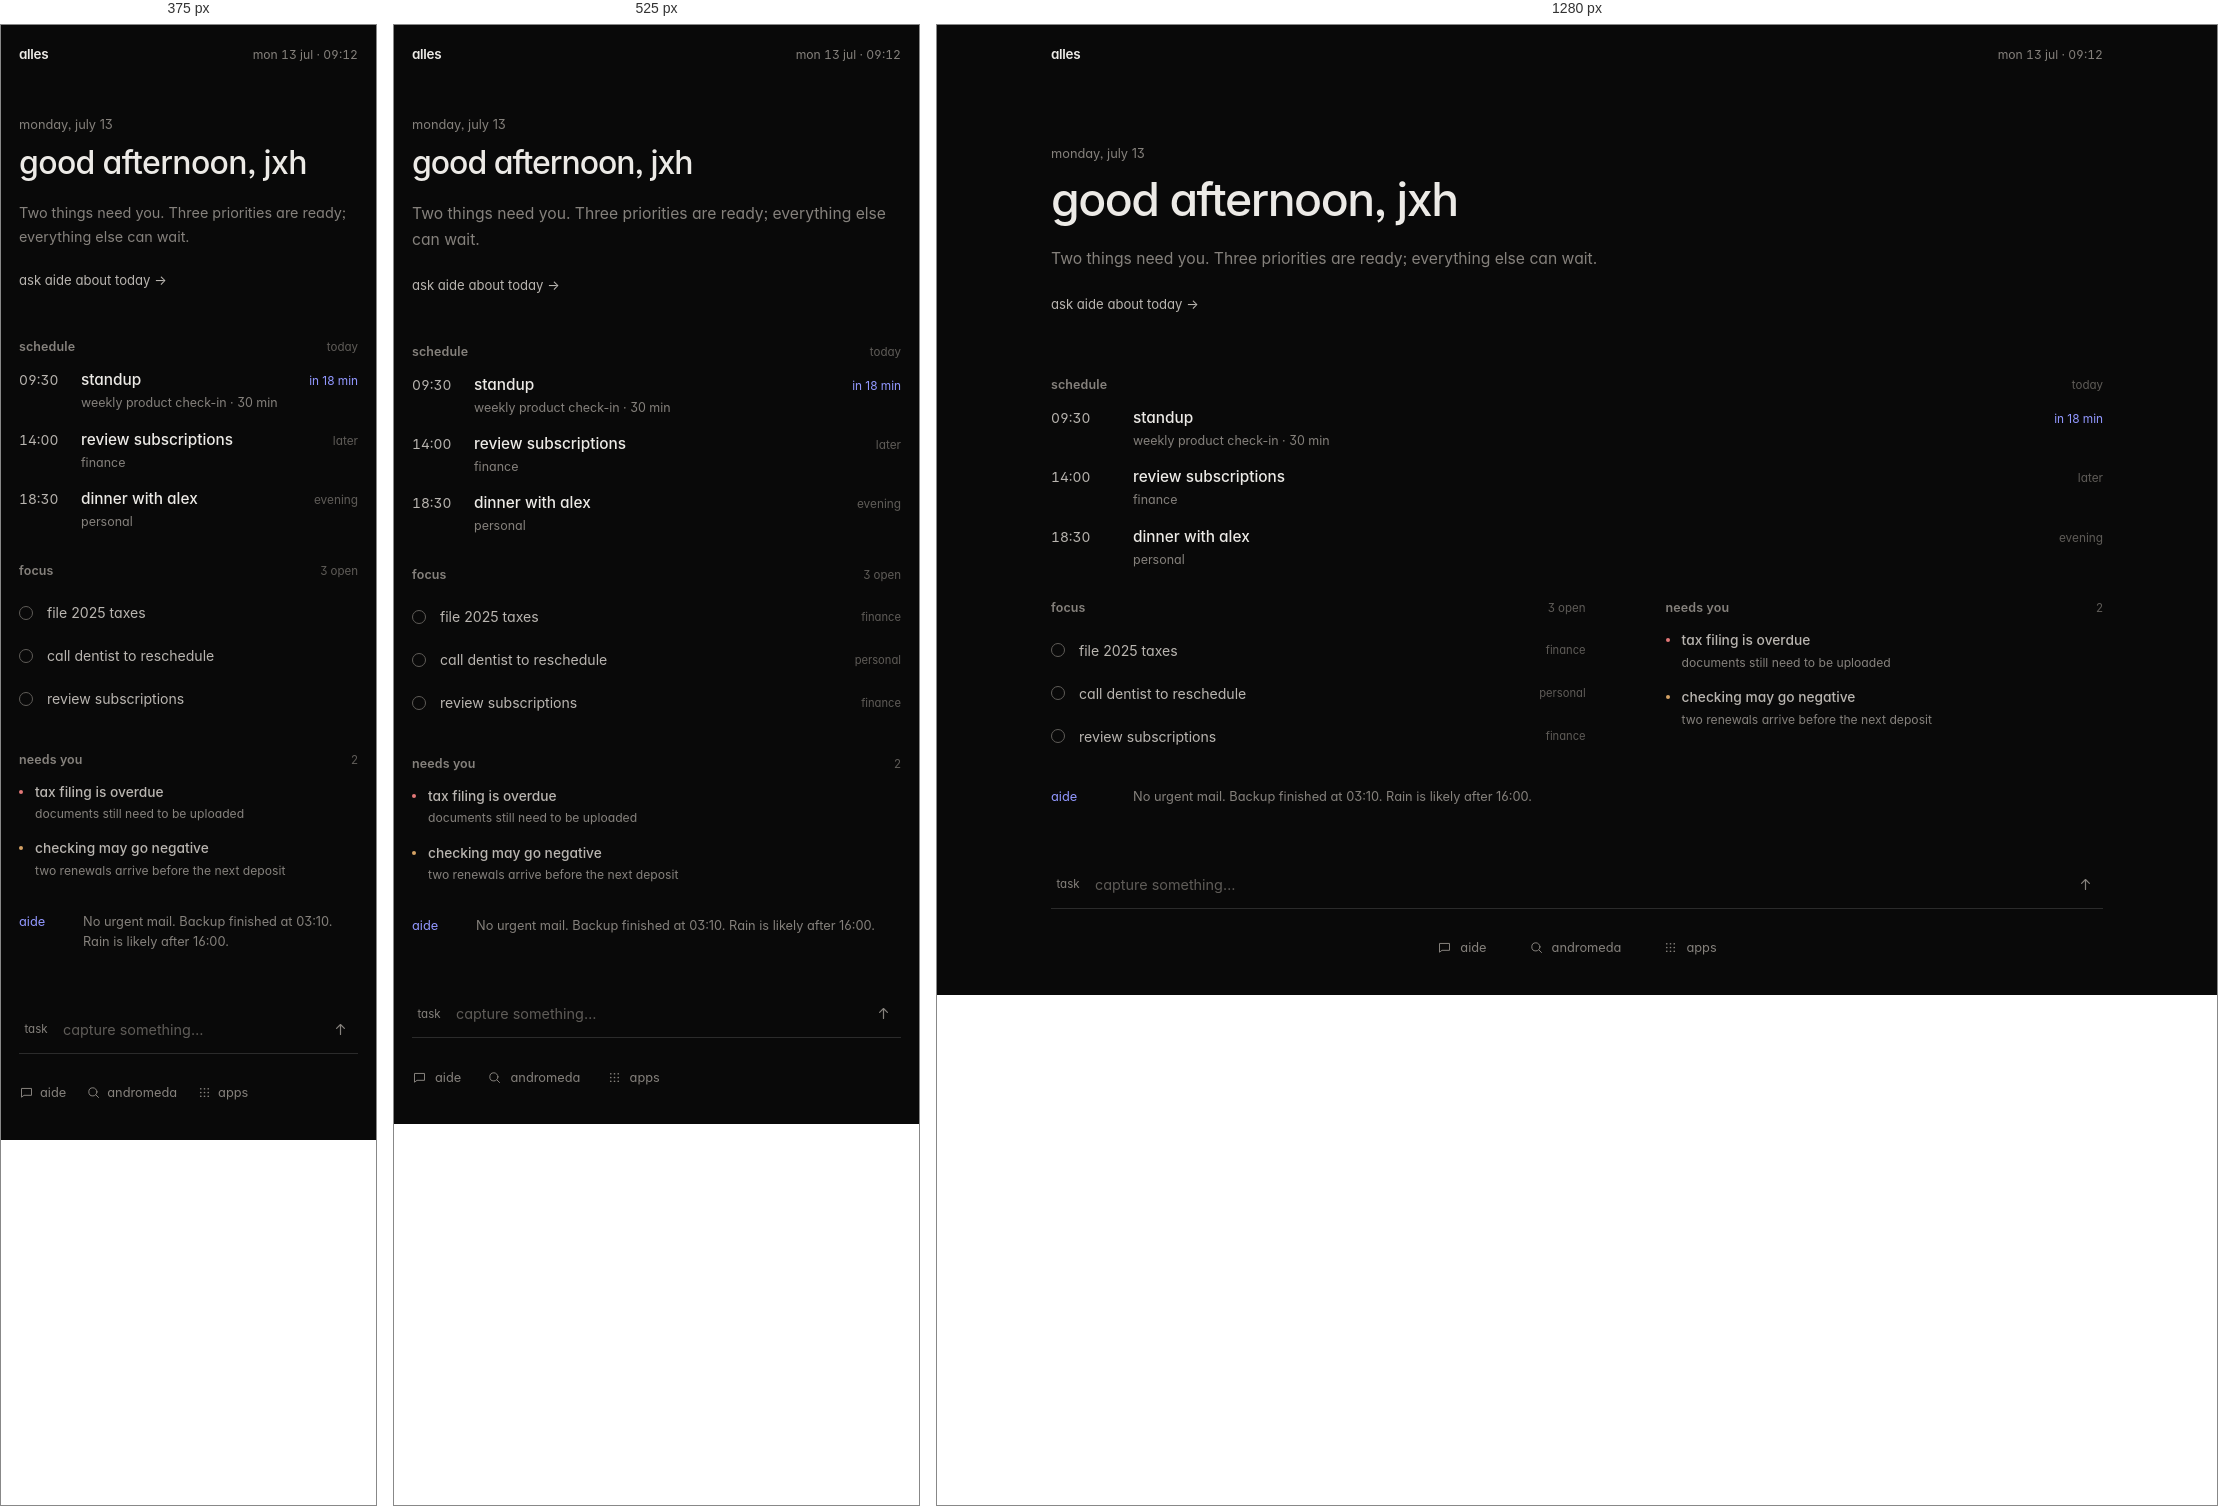
Rendered at 375 px, 525 px and 1280 px, left to right.

<!-- file: home.html -->
<!doctype html>
<html lang="en">
<head>
  <meta charset="utf-8">
  <meta name="viewport" content="width=device-width, initial-scale=1">
  <meta name="description" content="Ultraminimal KOKUEN Home starter for Alles.">
  <title>Alles Home - KOKUEN starter</title>
  <style>
    :root {
      color-scheme: dark;
      --bg: #090909;
      --text: #eceae6;
      --soft: #b9b5b0;
      --muted: #85817c;
      --quiet: #5f5c58;
      --line: #2b2b2b;
      --raised: #151515;
      --accent: #9298ff;
      --warning: #d5a265;
      --danger: #e37878;
      --ease: cubic-bezier(0.2, 0.7, 0.2, 1);
    }

    * { box-sizing: border-box; margin: 0; padding: 0; }

    html,
    body {
      min-height: 100%;
      background: var(--bg);
      color: var(--text);
      font-family: var(--font-family, "Inter", -apple-system, BlinkMacSystemFont, "Segoe UI", sans-serif);
      font-feature-settings: "cv11", "ss01", "ss03";
      -webkit-font-smoothing: antialiased;
    }

    body { min-height: 100dvh; }
    button, input, a { font: inherit; }
    button { appearance: none; color: inherit; }

    .skip-link {
      position: fixed;
      top: 10px;
      left: 10px;
      z-index: 5;
      padding: 7px 9px;
      border: 1px solid var(--line);
      border-radius: 3px;
      background: var(--raised);
      color: var(--text);
      font-size: 0.78rem;
      transform: translateY(-160%);
    }

    .skip-link:focus { transform: translateY(0); }

    .shell {
      width: min(1120px, 100%);
      min-height: 100dvh;
      margin: 0 auto;
      padding: 0 clamp(20px, 3vw, 34px) 28px;
    }

    .topbar {
      min-height: 58px;
      display: flex;
      align-items: center;
      justify-content: space-between;
      color: var(--muted);
      font-size: 0.76rem;
    }

    .wordmark {
      color: var(--text);
      font-size: 0.84rem;
      font-weight: 620;
      letter-spacing: -0.02em;
    }

    .clock { font-variant-numeric: tabular-nums; }

    main { padding-top: clamp(40px, 7vh, 64px); }

    .hero { max-width: 650px; }

    .date {
      display: block;
      margin-bottom: 13px;
      color: var(--muted);
      font-size: 0.8rem;
    }

    h1 {
      font-size: clamp(2rem, 5vw, 2.9rem);
      font-weight: 500;
      letter-spacing: -0.032em;
      line-height: 1.12;
      text-wrap: balance;
    }

    .summary {
      max-width: 560px;
      margin-top: 20px;
      color: var(--muted);
      font-size: 0.98rem;
      line-height: 1.65;
      text-wrap: pretty;
    }

    .ask-aide {
      min-height: 38px;
      margin-top: 13px;
      border: 0;
      background: transparent;
      color: var(--soft);
      font-size: 0.82rem;
      cursor: pointer;
    }

    .ask-aide:hover { color: var(--text); }

    .day {
      display: grid;
      gap: 32px;
      margin-top: clamp(40px, 6vh, 56px);
    }

    .section-head {
      display: flex;
      align-items: baseline;
      justify-content: space-between;
      gap: 16px;
      margin-bottom: 16px;
    }

    h2 {
      color: var(--muted);
      font-size: 0.78rem;
      font-weight: 560;
      letter-spacing: 0.01em;
    }

    .section-meta {
      color: var(--quiet);
      font-size: 0.72rem;
    }

    .schedule { display: grid; gap: 18px; }

    .event {
      display: grid;
      grid-template-columns: 64px minmax(0, 1fr) auto;
      align-items: baseline;
      gap: 18px;
    }

    .event time {
      color: var(--soft);
      font-size: 0.86rem;
      font-variant-numeric: tabular-nums;
    }

    .event strong {
      display: block;
      font-size: 0.96rem;
      font-weight: 530;
      line-height: 1.3;
    }

    .event small {
      display: block;
      margin-top: 4px;
      color: var(--muted);
      font-size: 0.78rem;
      line-height: 1.4;
    }

    .event-state {
      color: var(--quiet);
      font-size: 0.74rem;
      white-space: nowrap;
    }

    .event:first-child .event-state { color: var(--accent); }

    .lower-grid {
      display: grid;
      grid-template-columns: minmax(0, 1.1fr) minmax(230px, 0.9fr);
      gap: clamp(44px, 8vw, 80px);
    }

    .task-list,
    .attention-list { list-style: none; }

    .task-list { display: grid; gap: 5px; }

    .task-row {
      min-height: 38px;
      display: grid;
      grid-template-columns: 18px minmax(0, 1fr) auto;
      align-items: center;
      gap: 10px;
    }

    .task-check {
      width: 14px;
      height: 14px;
      border: 1px solid var(--quiet);
      border-radius: 50%;
      background: transparent;
      cursor: pointer;
    }

    .task-check:hover { border-color: var(--soft); }

    .task-check[aria-pressed="true"] {
      border-color: var(--accent);
      background: var(--accent);
      box-shadow: inset 0 0 0 3px var(--bg);
    }

    .task-title {
      overflow: hidden;
      color: var(--soft);
      font-size: 0.88rem;
      text-overflow: ellipsis;
      white-space: nowrap;
    }

    .task-source {
      color: var(--quiet);
      font-size: 0.7rem;
    }

    .task-row.done .task-title {
      color: var(--quiet);
      text-decoration: line-through;
    }

    .attention-list { display: grid; gap: 16px; }

    .attention-item {
      display: grid;
      grid-template-columns: 6px minmax(0, 1fr);
      gap: 10px;
    }

    .attention-mark {
      width: 4px;
      height: 4px;
      margin-top: 7px;
      border-radius: 50%;
      background: var(--warning);
    }

    .attention-item.urgent .attention-mark { background: var(--danger); }

    .attention-item strong {
      display: block;
      color: var(--soft);
      font-size: 0.86rem;
      font-weight: 540;
      line-height: 1.35;
    }

    .attention-item small {
      display: block;
      margin-top: 4px;
      color: var(--muted);
      font-size: 0.76rem;
      line-height: 1.5;
    }

    .brief {
      display: grid;
      grid-template-columns: 64px minmax(0, 1fr);
      gap: 18px;
      color: var(--muted);
      font-size: 0.8rem;
      line-height: 1.55;
    }

    .brief-label { color: var(--accent); }

    .capture-wrap { margin-top: clamp(38px, 6vh, 54px); }

    .capture {
      min-height: 48px;
      display: grid;
      grid-template-columns: auto minmax(0, 1fr) auto;
      align-items: center;
      gap: 10px;
      border-bottom: 1px solid var(--line);
      transition: border-color 140ms var(--ease);
    }

    .capture:focus-within { border-color: var(--muted); }

    .capture-mode {
      min-width: 34px;
      min-height: 34px;
      border: 0;
      background: transparent;
      color: var(--muted);
      font-size: 0.72rem;
      cursor: pointer;
    }

    .capture-mode:hover { color: var(--text); }

    .capture input {
      min-width: 0;
      height: 47px;
      border: 0;
      outline: 0;
      background: transparent;
      color: var(--text);
      font-size: 0.9rem;
    }

    .capture input::placeholder { color: var(--quiet); }

    .capture-send {
      width: 36px;
      height: 36px;
      display: grid;
      place-items: center;
      border: 0;
      border-radius: 3px;
      background: transparent;
      color: var(--muted);
      cursor: pointer;
    }

    .capture-send:hover { background: var(--raised); color: var(--text); }
    .capture-send svg { width: 17px; height: 17px; }

    .destinations {
      width: fit-content;
      display: flex;
      align-items: center;
      justify-content: center;
      gap: clamp(22px, 5vw, 42px);
      margin: 20px auto 0;
    }

    .destination {
      min-height: 38px;
      display: inline-flex;
      align-items: center;
      gap: 8px;
      color: var(--muted);
      font-size: 0.8rem;
      text-decoration: none;
      transition: color 130ms var(--ease);
    }

    .destination:hover { color: var(--text); }
    .destination svg { width: 15px; height: 15px; }

    .status {
      position: fixed;
      left: 50%;
      bottom: 16px;
      z-index: 4;
      padding: 8px 10px;
      border: 1px solid var(--line);
      border-radius: 3px;
      background: var(--raised);
      color: var(--soft);
      font-size: 0.76rem;
      opacity: 0;
      transform: translate(-50%, 4px);
      pointer-events: none;
      transition: opacity 140ms var(--ease), transform 140ms var(--ease);
    }

    .status.show { opacity: 1; transform: translate(-50%, 0); }

    :focus-visible { outline: 1px solid var(--accent); outline-offset: 3px; }

    @media (max-width: 660px) {
      .shell { padding-inline: 18px; }
      main { padding-top: 34px; }
      .day { gap: 32px; margin-top: 40px; }
      .lower-grid { grid-template-columns: 1fr; gap: 34px; }
      .event { grid-template-columns: 52px minmax(0, 1fr) auto; gap: 10px; }
      .brief { grid-template-columns: 52px minmax(0, 1fr); gap: 12px; }
      .destinations { justify-content: flex-start; margin-left: 0; }
    }

    @media (max-width: 390px) {
      h1 { font-size: 2rem; letter-spacing: -0.02em; }
      .summary { font-size: 0.9rem; }
      .task-source { display: none; }
      .task-row { grid-template-columns: 18px minmax(0, 1fr); }
      .destinations { gap: 20px; }
      .destination { gap: 6px; }
    }

    @media (prefers-reduced-motion: reduce) {
      *, *::before, *::after { transition-duration: 0.01ms !important; }
    }
  </style>
</head>
<body>
  <a class="skip-link" href="#home">skip to home</a>

  <div class="shell">
    <header class="topbar">
      <span class="wordmark">alles</span>
      <time class="clock" id="live-clock" datetime="2026-07-13T09:12">mon 13 jul · 09:12</time>
    </header>

    <main id="home">
      <header class="hero">
        <time class="date" id="home-date" datetime="2026-07-13">monday, july 13</time>
        <h1 id="home-greeting">good afternoon, jxh</h1>
        <p class="summary" id="home-summary">Two things need you. Three priorities are ready; everything else can wait.</p>
        <button class="ask-aide" id="ask-aide" type="button">ask aide about today →</button>
      </header>

      <div class="day">
        <section aria-labelledby="schedule-title">
          <header class="section-head">
            <h2 id="schedule-title">schedule</h2>
            <span class="section-meta">today</span>
          </header>
          <div class="schedule">
            <article class="event">
              <time id="next-event-time" datetime="2026-07-13T09:30">09:30</time>
              <div><strong>standup</strong><small>weekly product check-in · 30 min</small></div>
              <span class="event-state" id="event-until">in 18 min</span>
            </article>
            <article class="event">
              <time id="later-review" datetime="2026-07-13T14:00">14:00</time>
              <div><strong>review subscriptions</strong><small>finance</small></div>
              <span class="event-state">later</span>
            </article>
            <article class="event">
              <time id="later-dinner" datetime="2026-07-13T18:30">18:30</time>
              <div><strong>dinner with alex</strong><small>personal</small></div>
              <span class="event-state">evening</span>
            </article>
          </div>
        </section>

        <div class="lower-grid">
          <section aria-labelledby="focus-title">
            <header class="section-head">
              <h2 id="focus-title">focus</h2>
              <span class="section-meta" id="focus-count">3 open</span>
            </header>
            <ul class="task-list" id="task-list">
              <li class="task-row"><button class="task-check" type="button" aria-label="Complete file 2025 taxes" aria-pressed="false"></button><span class="task-title">file 2025 taxes</span><span class="task-source">finance</span></li>
              <li class="task-row"><button class="task-check" type="button" aria-label="Complete call dentist" aria-pressed="false"></button><span class="task-title">call dentist to reschedule</span><span class="task-source">personal</span></li>
              <li class="task-row"><button class="task-check" type="button" aria-label="Complete review subscriptions" aria-pressed="false"></button><span class="task-title">review subscriptions</span><span class="task-source">finance</span></li>
            </ul>
          </section>

          <section aria-labelledby="attention-title">
            <header class="section-head">
              <h2 id="attention-title">needs you</h2>
              <span class="section-meta">2</span>
            </header>
            <ul class="attention-list">
              <li class="attention-item urgent"><span class="attention-mark" aria-hidden="true"></span><div><strong>tax filing is overdue</strong><small>documents still need to be uploaded</small></div></li>
              <li class="attention-item"><span class="attention-mark" aria-hidden="true"></span><div><strong>checking may go negative</strong><small>two renewals arrive before the next deposit</small></div></li>
            </ul>
          </section>
        </div>

        <p class="brief"><span class="brief-label">aide</span><span>No urgent mail. Backup finished at 03:10. Rain is likely after 16:00.</span></p>
      </div>

      <div class="capture-wrap">
        <form class="capture" id="capture">
          <button class="capture-mode" id="capture-mode" type="button" aria-label="capture as task" aria-pressed="true">task</button>
          <input id="capture-input" type="text" aria-label="Capture a task" placeholder="capture something…" autocomplete="off">
          <button class="capture-send" type="submit" aria-label="save capture">
            <svg viewBox="0 0 24 24" fill="none" stroke="currentColor" stroke-width="1.7" stroke-linecap="round" stroke-linejoin="round" aria-hidden="true"><path d="M12 19V5M6.5 10.5 12 5l5.5 5.5"></path></svg>
          </button>
        </form>

        <nav class="destinations" aria-label="main destinations">
          <a class="destination" href="aide-projects.html"><svg viewBox="0 0 24 24" fill="none" stroke="currentColor" stroke-width="1.6" stroke-linejoin="round" aria-hidden="true"><path d="M4 5.5h16v11H8l-4 3v-14Z"></path></svg><span>aide</span></a>
          <a class="destination" href="andromeda.html"><svg viewBox="0 0 24 24" fill="none" stroke="currentColor" stroke-width="1.6" stroke-linecap="round" aria-hidden="true"><circle cx="11" cy="11" r="6.5"></circle><path d="m16 16 4 4"></path></svg><span>andromeda</span></a>
          <a class="destination" href="apps.html"><svg viewBox="0 0 24 24" fill="currentColor" aria-hidden="true"><circle cx="6" cy="6" r="1.35"></circle><circle cx="12" cy="6" r="1.35"></circle><circle cx="18" cy="6" r="1.35"></circle><circle cx="6" cy="12" r="1.35"></circle><circle cx="12" cy="12" r="1.35"></circle><circle cx="18" cy="12" r="1.35"></circle><circle cx="6" cy="18" r="1.35"></circle><circle cx="12" cy="18" r="1.35"></circle><circle cx="18" cy="18" r="1.35"></circle></svg><span>apps</span></a>
        </nav>
      </div>
    </main>
  </div>

  <div class="status" id="status" role="status" aria-live="polite"></div>

  <script>
    const status = document.querySelector("#status");
    const captureMode = document.querySelector("#capture-mode");
    const captureInput = document.querySelector("#capture-input");
    let statusTimer;

    function atTime(date, hour, minute) {
      const value = new Date(date);
      value.setHours(hour, minute, 0, 0);
      return value;
    }

    function showStatus(message) {
      status.textContent = message;
      status.classList.add("show");
      clearTimeout(statusTimer);
      statusTimer = setTimeout(() => status.classList.remove("show"), 1800);
    }

    function updateHome() {
      const now = new Date();
      const hour = now.getHours();
      const greeting = hour < 12 ? "good morning" : hour < 18 ? "good afternoon" : "good evening";
      const nextEvent = atTime(now, 9, 30);
      const laterReview = atTime(now, 14, 0);
      const laterDinner = atTime(now, 18, 30);
      const remainingMinutes = Math.round((nextEvent - now) / 60000);
      const openTasks = document.querySelectorAll(".task-row:not(.done)").length;

      const greetingNode = document.querySelector("#home-greeting");
      greetingNode.textContent = greeting + ", jxh";

      const date = document.querySelector("#home-date");
      date.dateTime = now.toISOString().slice(0, 10);
      date.textContent = new Intl.DateTimeFormat(undefined, { weekday: "long", month: "long", day: "numeric" }).format(now).toLowerCase();

      document.querySelector("#home-summary").textContent = "Two things need you. " + openTasks + (openTasks === 1 ? " priority is" : " priorities are") + " ready; everything else can wait.";
      document.querySelector("#focus-count").textContent = openTasks + " open";

      const clock = document.querySelector("#live-clock");
      clock.dateTime = now.toISOString();
      clock.textContent = new Intl.DateTimeFormat(undefined, { weekday: "short", day: "numeric", month: "short", hour: "2-digit", minute: "2-digit", hour12: false }).format(now).replace(",", " ·").toLowerCase();

      const nextTime = document.querySelector("#next-event-time");
      nextTime.dateTime = nextEvent.toISOString();
      document.querySelector("#event-until").textContent = remainingMinutes > 0 ? "in " + remainingMinutes + " min" : Math.abs(remainingMinutes) < 60 ? Math.abs(remainingMinutes) + " min ago" : "earlier";
      document.querySelector("#later-review").dateTime = laterReview.toISOString();
      document.querySelector("#later-dinner").dateTime = laterDinner.toISOString();
    }

    document.querySelector("#ask-aide").addEventListener("click", () => showStatus("Aide would open with today attached"));

    document.querySelectorAll(".task-check").forEach((button) => {
      button.addEventListener("click", () => {
        const done = button.getAttribute("aria-pressed") === "true";
        button.setAttribute("aria-pressed", String(!done));
        button.closest(".task-row").classList.toggle("done", !done);
        updateHome();
      });
    });

    captureMode.addEventListener("click", () => {
      const taskMode = captureMode.getAttribute("aria-pressed") === "true";
      captureMode.setAttribute("aria-pressed", String(!taskMode));
      captureMode.textContent = taskMode ? "note" : "task";
      captureMode.setAttribute("aria-label", taskMode ? "capture as note" : "capture as task");
      captureInput.setAttribute("aria-label", taskMode ? "Capture a note" : "Capture a task");
      captureInput.focus();
    });

    document.querySelector("#capture").addEventListener("submit", (event) => {
      event.preventDefault();
      const text = captureInput.value.trim();
      if (!text) return;
      showStatus(captureMode.textContent + " captured in this preview");
      captureInput.value = "";
    });

    updateHome();
    setInterval(updateHome, 60000);
  </script>
</body>
</html>